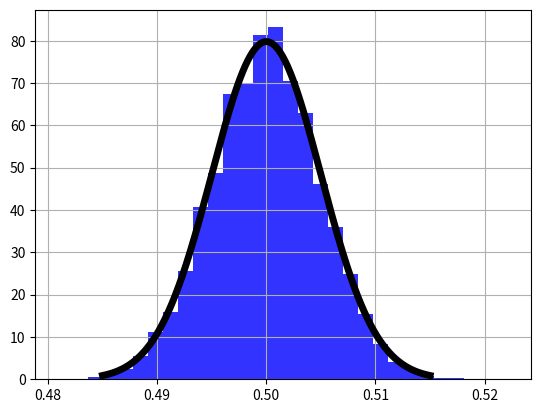

The script that saved this image:
import numpy as np
import matplotlib.pyplot as plt

# Choose the case of coin flips (0, 1).
# Variable 'random_data' is the population of results from 10000 coin flippings.
# Variable 'sample_mean' is the sample mean of each sample.

samples_mean = []

# Choose 1000 sample data randomly from the popuation data.
for i in range(10000):
    random_data = np.random.randint(0, 2, 10000)
    samples_mean.append(random_data.mean())

sample_mean = np.array(samples_mean)

# Plot the distribution of the sample means.
plt.hist(sample_mean, bins =30, color ='b', alpha=0.8, density=True)

# Plot the Standard normal distibution.
mu = 0.5
variance = 0.25 / 10000
sigma = np.sqrt(variance)
x = np.linspace(mu - 3*sigma, mu + 3*sigma, 1000)

# samples_std = np.random.normal(mu, sigma, 10000)
# plt.hist(samples_std, bins=30, color='red', alpha=0.8, density=True)


import scipy
from scipy import stats
plt.plot(x, stats.norm.pdf(x, mu, sigma), color='black', linewidth=5)

plt.grid()
plt.show()